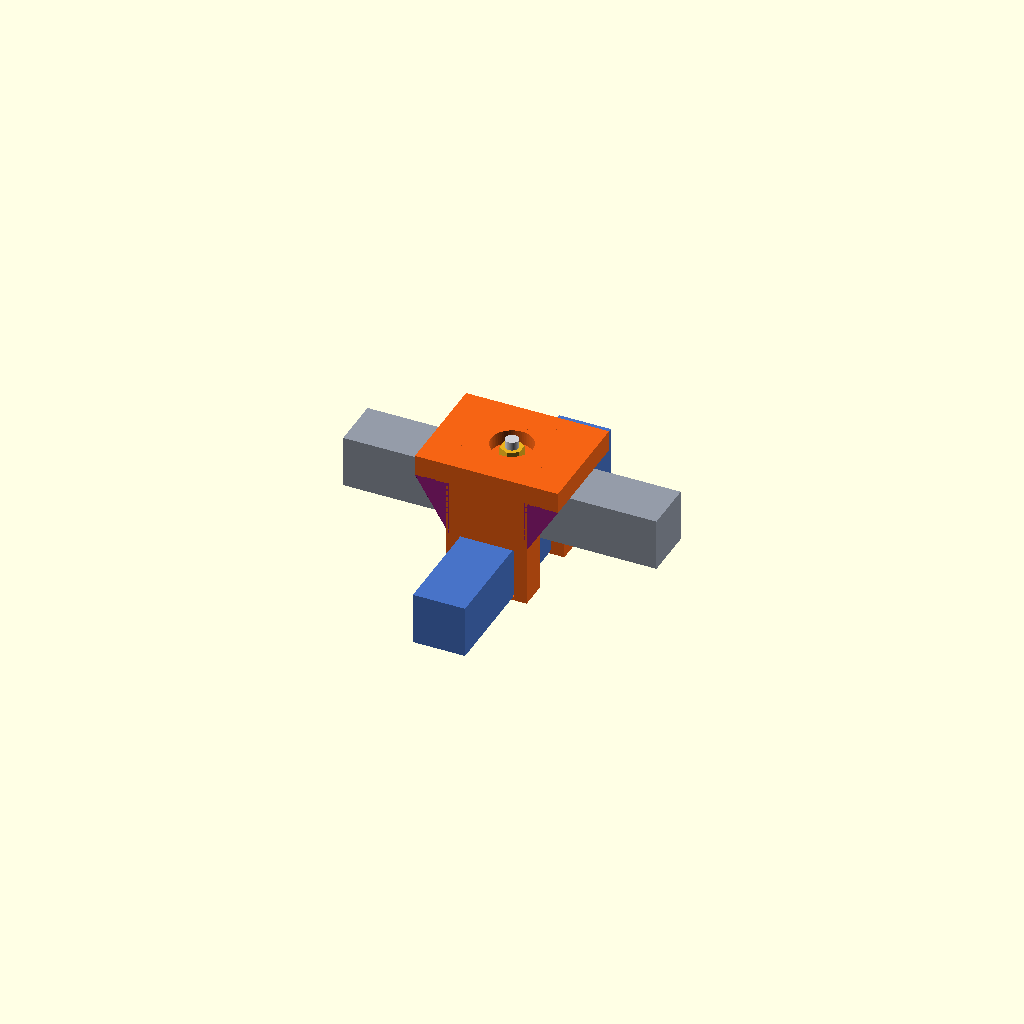
Cell 1: the model at its default parameters.
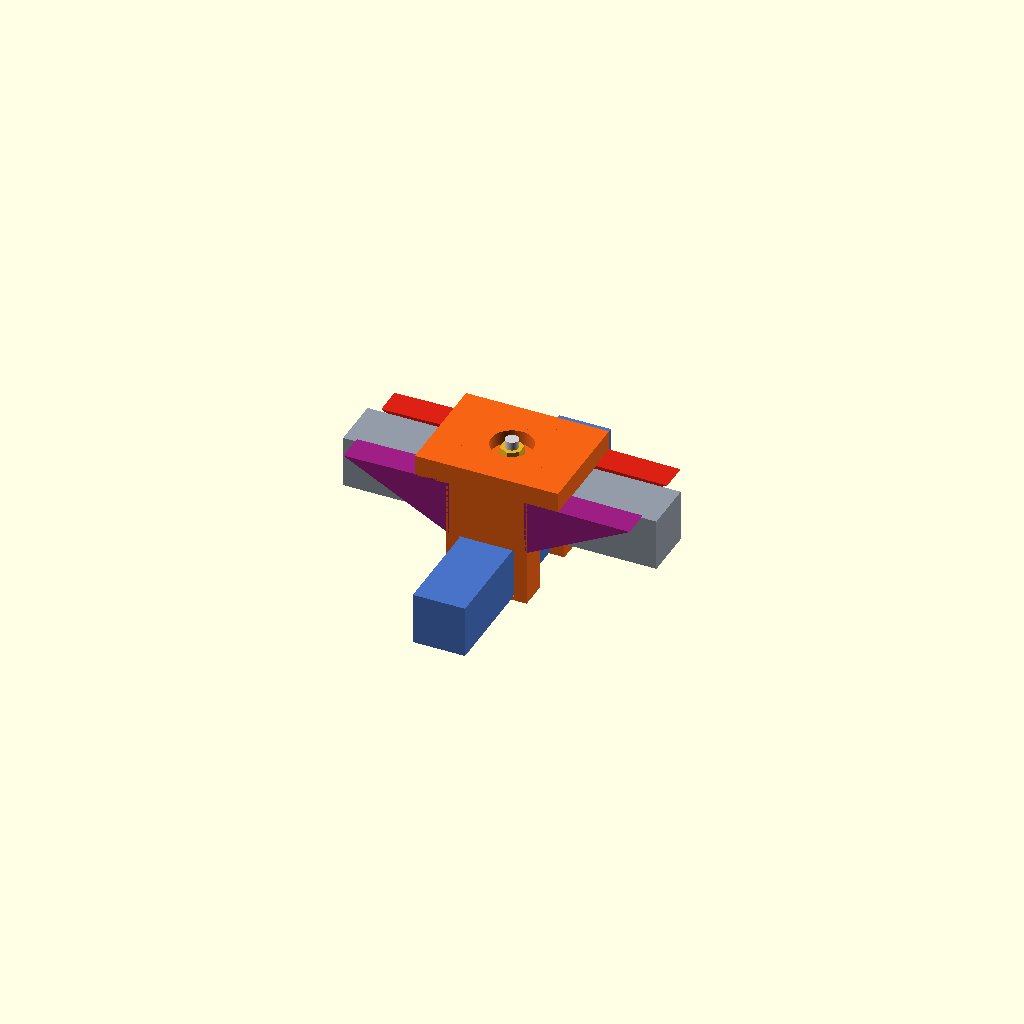
Cell 2: roof_x_outer = 54.8 (everything else at default).
All cells are drawn from one camera (rotation 55°, 0°, 25°, orthographic, colour scheme Cornfield), so only the parameter changes between them.
OpenSCAD source file hardware/cad/perpendicular-u-joint-guard-v1.3-triangular-corner-fills/candidate_triangular_corner_fills.scad:
// Candidate v1.3: four triangular concave-corner fill blocks.
//
// Base: accepted v0.7 eaves12 geometry. v0.9/v1.0/v1.1/v1.2 are not
// imported. Each corner block is a real triangular prism: broad at the roof,
// tapering continuously toward z=0, and overlapping the U side wall.

use <../perpendicular-u-joint-guard-v0.7/perpendicular_double_u_guard.scad>;

$fn = 48;
PART = "candidate_iso";

// Explicit v0.7 interface values.
roof_x_outer = 27.4;       // accepted eaves12 roof: -27.4..+27.4
side_wall_x_outer = 15.4;  // existing side-wall outer edge
blue_tube_x_outer = 10.0;  // blue lower 20x20 tube half-width
plate_y_inner = 10.0;
plate_y_outer = 21.0;
plate_depth_y = plate_y_outer - plate_y_inner; // 11 mm per front/back U plate

// The top edge is 0.5 mm inside the roof volume (roof underside z=21), and
// the lower point enters the side wall by 1 mm in X.  The XZ area therefore
// has positive overlap at both ends, not edge-only contact.
triangle_top_z = 21.5;
triangle_bottom_z = 0.0;
triangle_roof_overlap_z = triangle_top_z - 21.0;
triangle_side_overlap_x = 1.0;
triangle_inner_x = side_wall_x_outer - triangle_side_overlap_x; // 14.4

// Bottom retaining-hook contract copied from v0.7 for explicit verification.
hook_height_z = 1.5;
u_bottom_z = -21.0;
hook_top_z = u_bottom_z + hook_height_z; // -19.5

assert(plate_depth_y == 11, "每个三角块的前后板深必须是 11 mm");
assert(triangle_top_z > 21 && triangle_bottom_z == 0,
       "三角块上端必须搭入屋檐、下端落到 z=0");
assert(triangle_inner_x > blue_tube_x_outer,
       "三角块下端不得进入蓝色方管 x=-10..+10 包络");
assert(triangle_side_overlap_x > 0 && triangle_roof_overlap_z > 0,
       "三角块必须与屋檐和侧墙都有正重叠");
assert(hook_height_z == 1.5 && u_bottom_z == -21 && hook_top_z == -19.5,
       "底部卡脚必须保持 z=-21..-19.5");

// A polygon in XZ is extruded only through the corresponding front/back U
// plate. The center y=-10..+10 passage remains open.
module triangular_fill_xz(points, yc) {
    translate([0, yc, 0])
        rotate([90, 0, 0])
            linear_extrude(height = plate_depth_y,
                           center = true,
                           convexity = 10)
                polygon(points = points);
}

module front_neg_x_triangle() {
    // -X roof end -> +X inward. Top wide, lower point at the side wall.
    triangular_fill_xz([
        [-roof_x_outer, 21.0],
        [-triangle_inner_x, triangle_top_z],
        [-triangle_inner_x, triangle_bottom_z]
    ], (plate_y_inner + plate_y_outer) / 2);
}

module front_pos_x_triangle() {
    // +X roof end -> -X inward. Mirrored triangle.
    triangular_fill_xz([
        [roof_x_outer, 21.0],
        [triangle_inner_x, triangle_top_z],
        [triangle_inner_x, triangle_bottom_z]
    ], (plate_y_inner + plate_y_outer) / 2);
}

module back_neg_x_triangle() {
    triangular_fill_xz([
        [-roof_x_outer, 21.0],
        [-triangle_inner_x, triangle_top_z],
        [-triangle_inner_x, triangle_bottom_z]
    ], -(plate_y_inner + plate_y_outer) / 2);
}

module back_pos_x_triangle() {
    triangular_fill_xz([
        [roof_x_outer, 21.0],
        [triangle_inner_x, triangle_top_z],
        [triangle_inner_x, triangle_bottom_z]
    ], -(plate_y_inner + plate_y_outer) / 2);
}

module front_two_triangular_fills() {
    union() {
        front_neg_x_triangle();
        front_pos_x_triangle();
    }
}

module back_two_triangular_fills() {
    union() {
        back_neg_x_triangle();
        back_pos_x_triangle();
    }
}

module all_four_triangular_fills() {
    union() {
        front_two_triangular_fills();
        back_two_triangular_fills();
    }
}

module candidate_print_solid() {
    // Final hole operation is deliberately after the complete four-block
    // union; this preserves a true Z through-hole and the round nut pocket.
    difference() {
        union() {
            double_u_clip();
            all_four_triangular_fills();
        }
        vertical_screw_relief();
    }
}

module candidate_clip() {
    candidate_print_solid();
}

module candidate_assembly_iso() {
    upper_long_tube();
    lower_cross_tube();
    color([0.96, 0.39, 0.08]) double_u_clip();
    color([0.86, 0.13, 0.08]) front_two_triangular_fills();
    color([0.62, 0.12, 0.52]) back_two_triangular_fills();
    vertical_joint_screw();
}

module candidate_front_xz() {
    lower_cross_tube();
    color([0.96, 0.39, 0.08]) double_u_clip();
    color([0.86, 0.13, 0.08]) front_two_triangular_fills();
    vertical_joint_screw();
}

module candidate_back_xz() {
    lower_cross_tube();
    color([0.96, 0.39, 0.08]) double_u_clip();
    color([0.62, 0.12, 0.52]) back_two_triangular_fills();
    vertical_joint_screw();
}

module candidate_top_slice() {
    // At z=-0.5..2.5 the four blocks show their two front/back 11 mm bands;
    // the blue tube and the central y gap remain visible.
    slice_box = 200;
    color([0.28, 0.45, 0.78])
        intersection() {
            lower_cross_tube();
            translate([-slice_box / 2, -slice_box / 2, -0.5])
                cube([slice_box, slice_box, 3.0]);
        }
    color([0.96, 0.39, 0.08])
        intersection() {
            double_u_clip();
            translate([-slice_box / 2, -slice_box / 2, -0.5])
                cube([slice_box, slice_box, 3.0]);
        }
    color([0.86, 0.13, 0.08])
        intersection() {
            front_two_triangular_fills();
            translate([-slice_box / 2, -slice_box / 2, -0.5])
                cube([slice_box, slice_box, 3.0]);
        }
    color([0.62, 0.12, 0.52])
        intersection() {
            back_two_triangular_fills();
            translate([-slice_box / 2, -slice_box / 2, -0.5])
                cube([slice_box, slice_box, 3.0]);
        }
}

module candidate_hole_section() {
    // Center y=0 section: the bore and round nut pocket are shown without
    // confusing them with the bottom hook, which is outside this section.
    intersection() {
        candidate_print_solid();
        translate([-100, -0.4, -100]) cube([200, 0.8, 200]);
    }
}

module candidate_hook_check() {
    // Isolated lower detail: exact imported v0.7 U plate and blue tube, with
    // hook volumes highlighted only for review. This is not the print union.
    detail_box = 200;
    detail_z0 = -22;
    detail_h = 5;
    detail_y0 = 8;
    detail_ydepth = 15;
    intersection() {
        lower_cross_tube();
        translate([-detail_box / 2, detail_y0, detail_z0])
            cube([detail_box, detail_ydepth, detail_h]);
    }
    color([0.96, 0.39, 0.08])
        intersection() {
            u_plate(plate_y_inner, plate_y_outer);
            translate([-detail_box / 2, detail_y0, detail_z0])
                cube([detail_box, detail_ydepth, detail_h]);
        }
    color([0.20, 0.78, 0.20])
        intersection() {
            union() {
                translate([-13.65, 15.5, -20.25])
                    cube([3.5, 11, 1.5], center = true);
                translate([13.65, 15.5, -20.25])
                    cube([3.5, 11, 1.5], center = true);
            }
            translate([-detail_box / 2, detail_y0, detail_z0])
                cube([detail_box, detail_ydepth, detail_h]);
        }
}

if (PART == "candidate_clip") {
    candidate_clip();
} else if (PART == "candidate_front_xz") {
    candidate_front_xz();
} else if (PART == "candidate_back_xz") {
    candidate_back_xz();
} else if (PART == "candidate_top_slice") {
    candidate_top_slice();
} else if (PART == "candidate_hole_section") {
    candidate_hole_section();
} else if (PART == "candidate_hook_check") {
    candidate_hook_check();
} else {
    candidate_assembly_iso();
}
Parameter table extracted from the source (name, type, default, range or options):
PART: string, default "candidate_iso"
roof_x_outer: number, default 27.4
side_wall_x_outer: number, default 15.4
blue_tube_x_outer: number, default 10
plate_y_inner: number, default 10
plate_y_outer: number, default 21
triangle_top_z: number, default 21.5
triangle_bottom_z: number, default 0
triangle_side_overlap_x: number, default 1
hook_height_z: number, default 1.5
u_bottom_z: number, default -21
